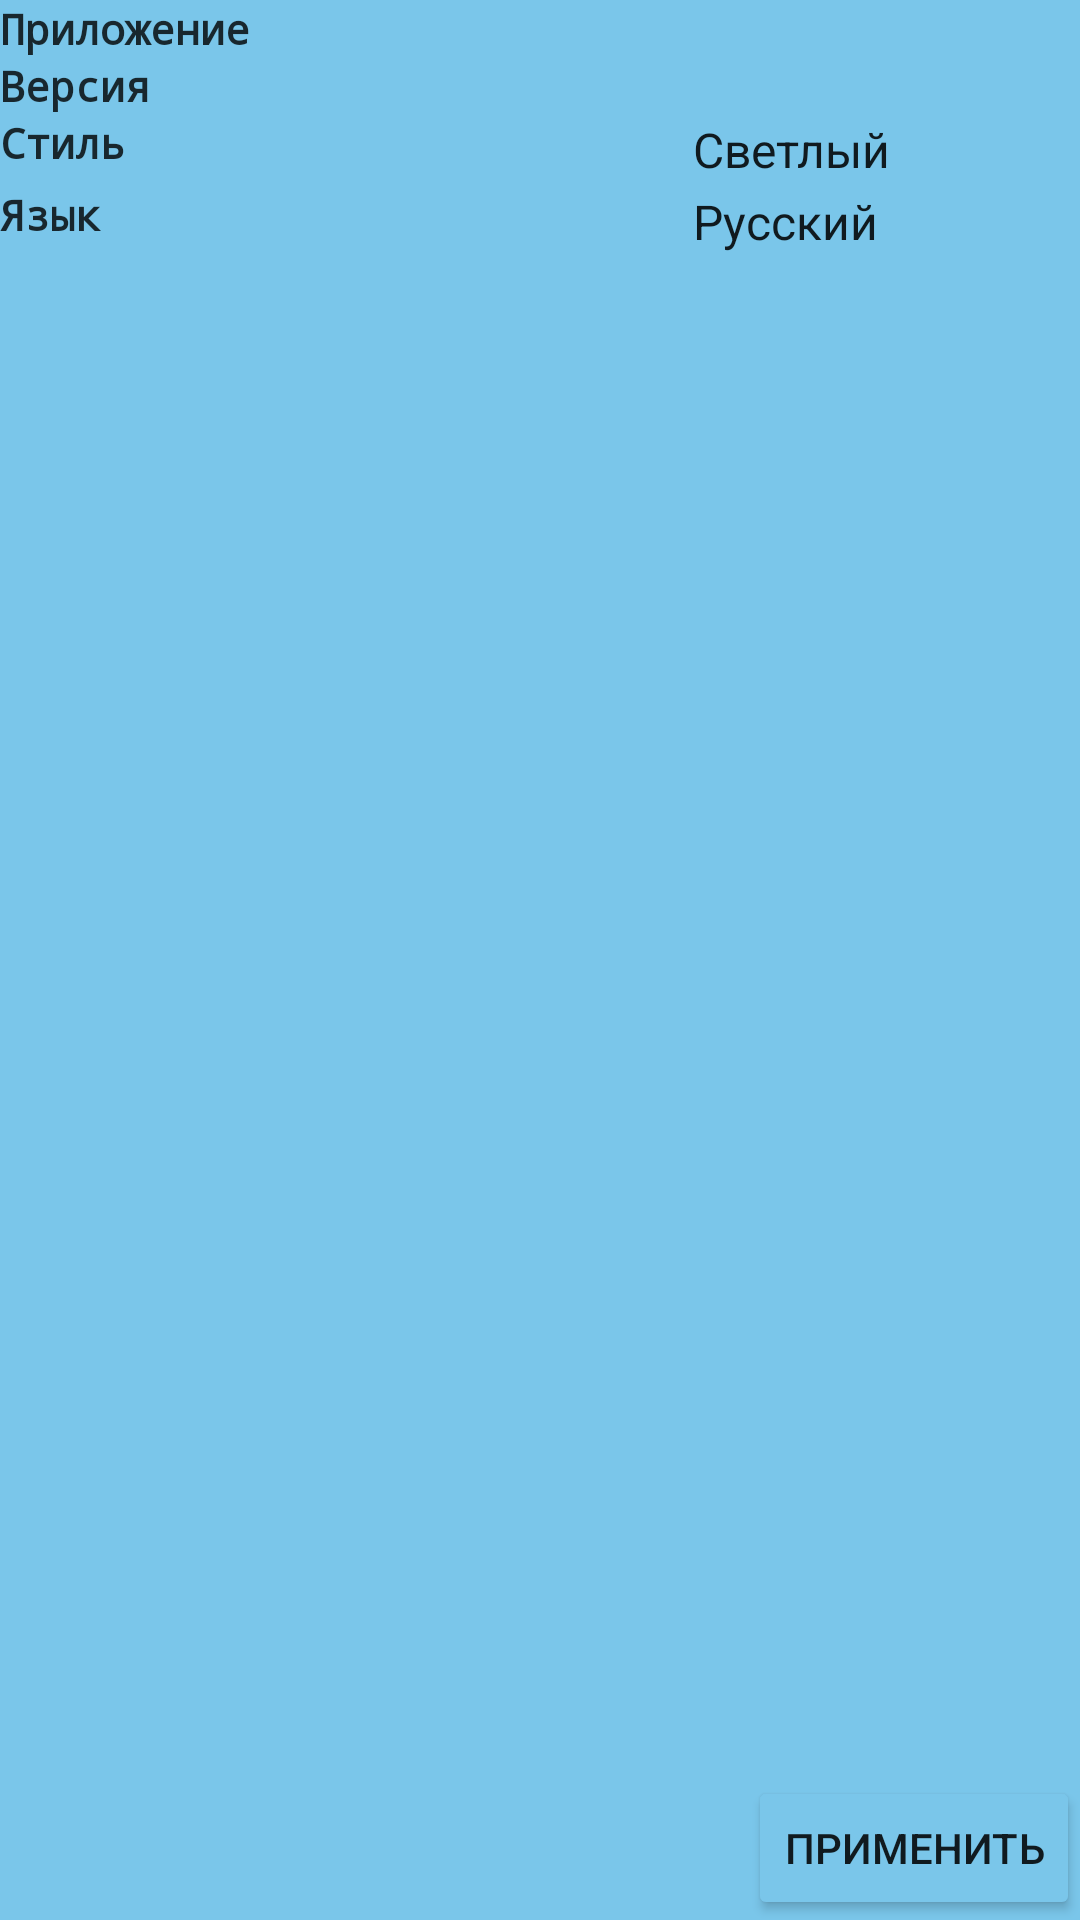

This screen was rendered from an Android layout file. Write that file and the resources it references.
<!-- AndroidManifest.xml: application theme Theme.Calculator -->
<!-- res/layout/activity_settings.xml -->
<?xml version="1.0" encoding="utf-8"?>
<androidx.constraintlayout.widget.ConstraintLayout xmlns:android="http://schemas.android.com/apk/res/android"
    xmlns:app="http://schemas.android.com/apk/res-auto"
    xmlns:tools="http://schemas.android.com/tools"
    android:layout_width="match_parent"
    android:layout_height="match_parent"
    tools:context=".Settings">

    <TableLayout
        android:id="@+id/tableLayout"
        style="@style/MyTextStyleTextViev"
        android:layout_width="wrap_content"
        android:layout_height="wrap_content"
        android:alpha="1"
        app:layout_constraintStart_toStartOf="parent"
        app:layout_constraintTop_toTopOf="parent">

        <TableRow
            android:layout_width="match_parent"
            android:layout_height="match_parent">

            <TextView
                android:id="@+id/textView_AppNameDescr"
                style="@style/MyTextStyleTextViev"
                android:layout_width="match_parent"
                android:layout_height="match_parent"
                android:clickable="false"
                android:text="@string/AppName" />

            <TextView
                android:id="@+id/textView_AppName"
                style="@style/MyTextStyleTextViev"
                android:layout_width="match_parent"
                android:layout_height="match_parent" />
        </TableRow>

        <TableRow
            android:layout_width="400dp"
            android:layout_height="match_parent">

            <TextView
                android:id="@+id/textView_AppVersionDescr"
                style="@style/MyTextStyleTextViev"
                android:layout_width="108dp"
                android:layout_height="match_parent"
                android:text="@string/AppVersion" />

            <TextView
                android:id="@+id/textView_AppVersion"
                style="@style/MyTextStyleTextViev"
                android:layout_width="115dp"
                android:layout_height="match_parent" />
        </TableRow>

        <TableRow
            android:layout_width="match_parent"
            android:layout_height="match_parent">

            <TextView
                android:id="@+id/textView_StyleDescr"
                style="@style/MyTextStyleTextViev"
                android:layout_width="match_parent"
                android:layout_height="match_parent"
                android:text="@string/AppStyle" />

            <TextView
                android:id="@+id/textView_Style"
                style="@style/MyTextStyleTextViev"
                android:layout_width="match_parent"
                android:layout_height="match_parent" />

            <Spinner
                android:id="@+id/spinner_Style"
                android:layout_width="match_parent"
                android:layout_height="match_parent"
                android:entries="@array/Styles"
                tools:ignore="SpeakableTextPresentCheck,TouchTargetSizeCheck" />

        </TableRow>

        <TableRow
            android:layout_width="match_parent"
            android:layout_height="match_parent">

            <TextView
                android:id="@+id/textView_LangDescr"
                style="@style/MyTextStyleTextViev"
                android:layout_width="match_parent"
                android:layout_height="match_parent"
                android:text="@string/AppLeng" />

            <TextView
                android:id="@+id/textView_Lang"
                style="@style/MyTextStyleTextViev"
                android:layout_width="match_parent"
                android:layout_height="match_parent" />

            <Spinner
                android:id="@+id/spinner_Lang"
                android:layout_width="match_parent"
                android:layout_height="match_parent"
                android:entries="@array/Langs"
                tools:ignore="SpeakableTextPresentCheck,TouchTargetSizeCheck" />

        </TableRow>

    </TableLayout>

    <Button
        android:id="@+id/button_applySettings"
        android:layout_width="wrap_content"
        android:layout_height="wrap_content"
        android:text="@string/Apply"
        app:layout_constraintBottom_toBottomOf="parent"
        app:layout_constraintEnd_toEndOf="parent" />

</androidx.constraintlayout.widget.ConstraintLayout>
<!-- resources referenced by this layout -->
<resources>
  <string-array name="Langs">
          <item>Русский</item>
          <item>Английский</item>
      </string-array>
  <string-array name="Styles">
          <item>Светлый</item>
          <item>Тёмный</item>
      </string-array>
  <string name="AppLeng">Язык</string>
  <string name="AppName">Приложение</string>
  <string name="AppStyle">Стиль</string>
  <string name="AppVersion">Версия</string>
  <string name="Apply">Применить</string>
  <style name="MyTextStyleTextViev">
          <item name="android:typeface">monospace</item>
          <item name="android:background">@color/general_background</item>
          <item name="android:textColor">@color/black</item>
          <item name="android:textStyle">bold</item>
          <item name="android:alpha">0.8</item>
      </style>
  <style name="Theme.Calculator" parent="Theme.MaterialComponents.DayNight.NoActionBar">
          
          <item name="colorPrimary">@color/purple_500</item>
          <item name="colorPrimaryVariant">@color/purple_700</item>
          <item name="colorOnPrimary">@color/white</item>
          
          <item name="colorSecondary">@color/teal_200</item>
          <item name="colorSecondaryVariant">@color/teal_700</item>
          <item name="colorOnSecondary">@color/black</item>
          
          <item name="android:statusBarColor" tools:targetApi="l">?attr/colorPrimaryVariant</item>
          
          <item name="android:backgroundTint">@color/general_background</item>
  
      </style>
  <color name="general_background">#7AC6EA</color>
  <color name="black">#FF000000</color>
  <color name="purple_500">#FF6200EE</color>
  <color name="purple_700">#FF3700B3</color>
  <color name="white">#FFFFFFFF</color>
  <color name="teal_200">#FF03DAC5</color>
  <color name="teal_700">#FF018786</color>
</resources>
